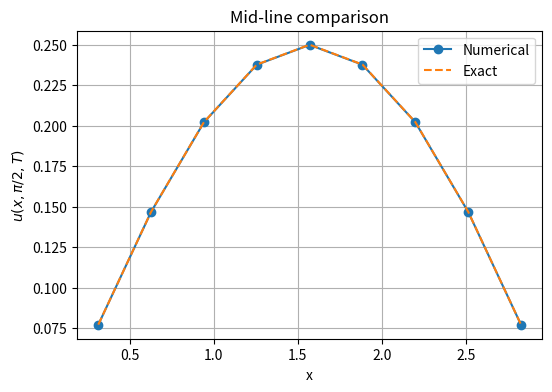

This chart was generated by the following Python code:
import numpy as np
from scipy.special import gamma
from scipy.linalg import solve

# ============================================================
# Example 1 (Table 1) – Liang et al. (2026)
# ============================================================

alpha = 3/4
L = np.pi
T = 1/2

m = 10 # spatial divisions
h = L / m


N = 40
tau = T/N

# tau = h**4                 # IMPORTANT: Table 1 uses tau = h^2
# N = int(T / tau)

x = np.linspace(0, L, m+1)
NI = m - 1
X, Y = np.meshgrid(x[1:-1], x[1:-1], indexing='ij')

# =============================
# ===============================
# Initial condition
# u(x,y,0) = 0
# ============================================================
U0 = np.zeros((NI, NI))

# ============================================================
# Source term (derived exactly from exact solution)
# ============================================================
def f_source(t):
    coef = 2 / gamma(3 - alpha) * t**(2 - alpha) + 2 * t**2
    return coef * np.sin(X) * np.sin(Y)

# ============================================================
# L1-2 coefficients (Eq. 2.1)
# ============================================================
def a_l(l):
    return (l + 1)**(1 - alpha) - l**(1 - alpha)

def b_l(l):
    return (((l + 1)**(2 - alpha) - l**(2 - alpha)) / (2 - alpha) )\
           - 0.5 * ((l + 1)**(1 - alpha) + l**(1 - alpha))

def c_coeff(n):
    c = np.zeros(n)
    for l in range(n):
        if l == 0:
            c[l] = a_l(0) + b_l(0)
        elif l <= n - 2:
            c[l] = a_l(l) + b_l(l) - b_l(l - 1)
        else:
            c[l] = a_l(l) - b_l(l - 1)
    return c

# ============================================================
# Compact difference matrices (Ax, δx²)
# ============================================================
A = np.zeros((NI, NI))
D = np.zeros((NI, NI))

for i in range(NI):
    A[i, i] = 10
    D[i, i] = -2
    if i > 0:
        A[i, i-1] = 1
        D[i, i-1] = 1
    if i < NI - 1:
        A[i, i+1] = 1
        D[i, i+1] = 1

A /= 12
D /= h**2


# ============================================================
 # ADI parameter (Eq. 2.9)
# ============================================================
c0 = a_l(0) + b_l(0)
S = (tau**alpha) * (gamma(2 - alpha) / c0)
Lmat = A - S * D

# ============================================================
# Time stepping (Eq. 2.10)
# ============================================================
U = [U0.copy()]

for n in range(1, N + 1):
    t_n = n * tau

    if n == 1:
        H = U0.copy()
    else:
        c = c_coeff(n)
        H = np.zeros_like(U0)
        # history += c[n - 1] * U0
        for k in range(1, n):
            H += (c[n - k - 1] - c[n - k]) * U[k]
        H += c[n - 1] * U0

    RHS = ((A @ H @ A.T + S**2 * (D @ H @ D.T)) / c0) + S * (A @ f_source(t_n) @ A.T)

    # ADI: x-direction
    Ustar = np.zeros_like(H)
    for j in range(NI):
        Ustar[:, j] = solve(Lmat, RHS[:, j])

    # ADI: y-direction
    Un = np.zeros_like(H)
    for i in range(NI):
        Un[i, :] = solve(Lmat, Ustar[i, :])

    U.append(Un)
# print(U[-1])
# ============================================================
# Exact solution and error
# ============================================================
U_exact = T**2 * np.sin(X) * np.sin(Y)
error = np.abs(np.max(U_exact-U[-1]))
# error = np.linalg.norm(U[-1] - U_exact, np.inf)
# print(U_exact)
print(f"alpha = {alpha}")
print(f"m = {m}, h = {h:.3e}, tau = {tau:.3e}")
print(f"Max error = {error:.6e}")


import matplotlib.pyplot as plt
from mpl_toolkits.mplot3d import Axes3D  # noqa

# # ============================================================
# # 3D Surface plots
# # ============================================================
# fig = plt.figure(figsize=(12, 5))

# ax1 = fig.add_subplot(121, projection='3d')
# ax1.plot_surface(X, Y, U[-1], cmap='viridis')
# ax1.set_title('Numerical solution at T')
# ax1.set_xlabel('x')
# ax1.set_ylabel('y')

# ax2 = fig.add_subplot(122, projection='3d')
# ax2.plot_surface(X, Y, U_exact, cmap='viridis')
# ax2.set_title('Exact solution at T')
# ax2.set_xlabel('x')
# ax2.set_ylabel('y')

# plt.tight_layout()
# plt.show()

# ============================================================
# Mid-line comparison (y = pi/2)
# ============================================================
mid = NI // 2

plt.figure(figsize=(6, 4))
plt.plot(x[1:-1], U[-1][:, mid], 'o-', label='Numerical')
plt.plot(x[1:-1], U_exact[:, mid], '--', label='Exact')
plt.xlabel('x')
plt.ylabel(r'$u(x,\pi/2,T)$')
plt.title('Mid-line comparison')
plt.legend()
plt.grid(True)
plt.show()

# # ============================================================
# # Error surface plot
# # ============================================================
# error_surface = np.abs(U[-1] - U_exact)

# plt.figure(figsize=(6, 5))
# plt.contourf(X, Y, error_surface, 20, cmap='inferno')
# plt.colorbar(label='|Error|')
# plt.title('Pointwise error at T')
# plt.xlabel('x')
# plt.ylabel('y')
# plt.show()
